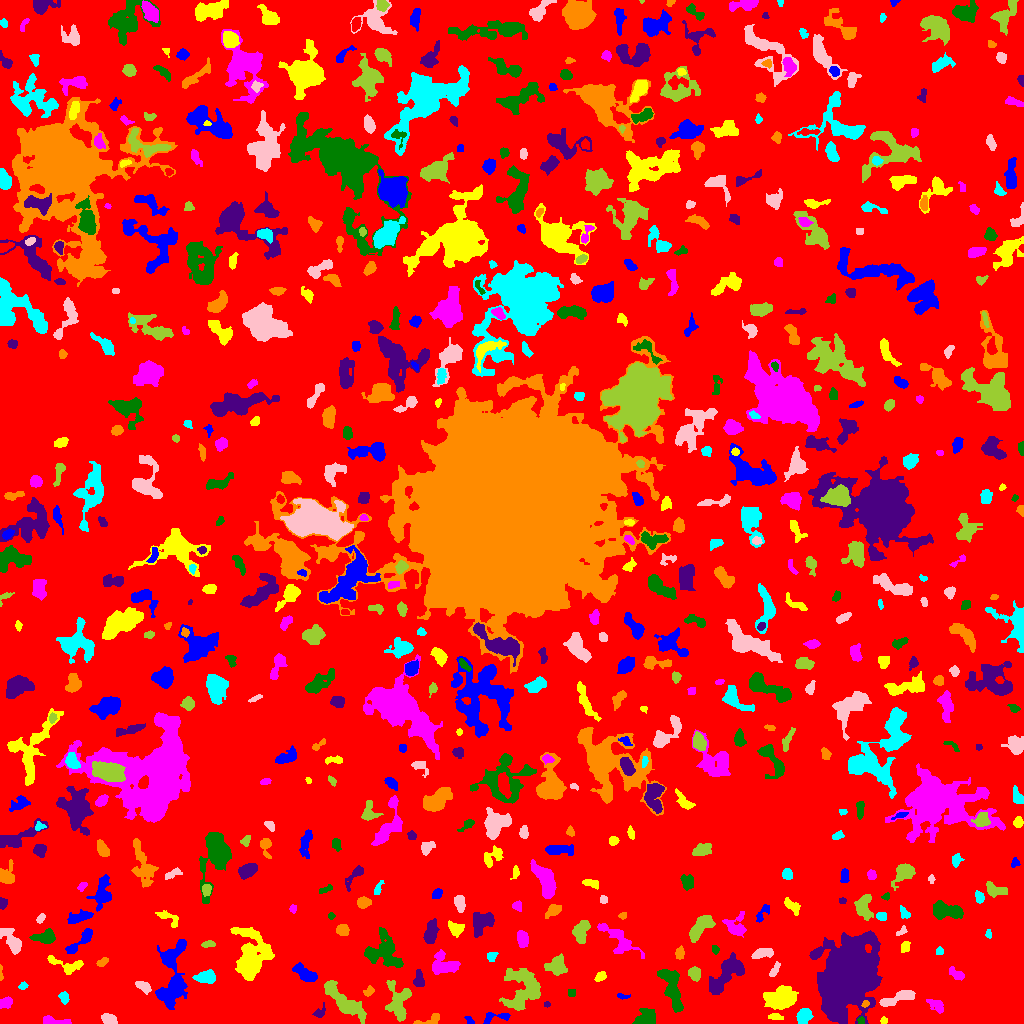

Data behind this chart, as committed beside it:
ID, X, Y, A, B, theta, total_flux, mu_max, mu_median, mu_mean, R_fwhm, R_e, R10, R90, x_start, x_end, y_start, y_end, area, greylevel
0, 506.7, 516.9, 301.9, 299, 0.3288, 1086691, 10.0, 1.0, 1.406, 65.75, 223.5, 85.17, 369.7, 0, 1023, 0, 1023, 773046, 1.406
1, 470.6, 1.44, 1.307, 1.044, -0.9987, 25.0, 2.0, 0.0, 0.4237, 2.459, 1.382, 0.5642, 2.257, 464, 474, 0, 7, 59, 4.424
2, 883.9, 2.896, 1.754, 1.231, 0.2246, 48.0, 3.0, 1.0, 0.9796, 2.034, 1.784, 0.5642, 2.985, 880, 887, 0, 7, 49, 4.98
3, 54.52, 2.226, 7.18, 1.858, -0.1122, 429.0, 6.0, 2.0, 2.6, 4.72, 3.989, 1.493, 6.333, 43, 71, 0, 8, 165, 5.6
4, 860.7, 3.227, 1.783, 1.723, -1.438, 128.0, 5.0, 2.0, 2.51, 2.821, 2.185, 0.7979, 3.432, 857, 864, 0, 7, 51, 7.51
5, 319.9, 10.97, 3.767, 2.303, 0.8077, 149.0, 3.0, 1.0, 1.475, 3.656, 3.192, 1.128, 5.14, 312, 325, 6, 21, 101, 4.475
6, 429.8, 2.736, 6.908, 2.277, 0.2463, 277.0, 5.0, 2.0, 1.937, 3.29, 3.656, 1.262, 5.944, 413, 439, 0, 10, 143, 4.937
7, 804.6, 7.76, 3.905, 3.027, 0.8576, 797.0, 11.0, 3.0, 3.869, 4.029, 4.184, 1.596, 6.956, 796, 813, 0, 15, 206, 6.869
8, 108.9, 3.918, 3.575, 2.394, -0.3773, 607.0, 8.0, 4.0, 4.047, 5.202, 3.742, 1.493, 5.754, 101, 117, 0, 10, 150, 7.047
9, 399.1, 21.81, 9.899, 5.826, 1.557, 1182, 6.0, 2.0, 2.218, 7.797, 6.794, 2.523, 11.3, 385, 411, 2, 43, 533, 5.218
10, 905.9, 12.38, 1.79, 1.324, 0.03676, 50.0, 3.0, 1.0, 0.8772, 2.185, 1.871, 0.5642, 2.985, 902, 910, 9, 16, 57, 6.877
11, 494.9, 6.263, 8.2, 2.603, 0.1457, 247.0, 3.0, 1.0, 1.525, 4.754, 4.029, 1.596, 6.433, 483, 510, 0, 11, 162, 5.525
12, 775.2, 6.837, 3.5, 1.389, -0.03346, 92.0, 3.0, 1.0, 1.022, 2.459, 2.523, 0.9772, 4.26, 768, 783, 4, 10, 90, 6.022
13, 936.2, 18.15, 4.707, 2.641, -0.5813, 770.0, 8.0, 4.0, 4.556, 6.05, 4.406, 1.784, 6.652, 926, 943, 10, 24, 169, 5.556
14, 645, 4.663, 4.863, 3.558, 0.427, 1129, 11.0, 3.0, 3.975, 5.171, 4.687, 1.784, 7.878, 632, 655, 0, 15, 284, 6.975
15, 546.7, 19.09, 1.67, 1.258, 0.2532, 57.0, 3.0, 1.0, 1.541, 2.394, 1.871, 0.5642, 2.932, 544, 550, 16, 22, 37, 6.541
16, 865.1, 19.88, 1.782, 1.55, 1.094, 110.0, 6.0, 2.0, 2.245, 2.394, 1.954, 0.5642, 3.29, 861, 869, 16, 23, 49, 11.24
17, 63.89, 26.11, 2.897, 2.208, -1.197, 239.0, 4.0, 2.0, 2.298, 4.951, 3.241, 1.262, 4.951, 58, 69, 19, 32, 104, 6.298
18, 898.6, 25.6, 10.69, 2.403, 0.3089, 1086, 8.0, 3.0, 3.47, 6.652, 5.585, 2.185, 8.74, 879, 915, 17, 33, 313, 7.47
19, 524.1, 36.01, 10.81, 8.856, 1.252, 2705, 10.0, 2.0, 2.918, 7.001, 8.813, 3.192, 14.8, 499, 540, 13, 55, 927, 5.918
20, 237.7, 26.9, 5.117, 2.415, 1.428, 268.0, 4.0, 2.0, 2.062, 5.47, 3.742, 1.493, 5.698, 233, 243, 14, 35, 130, 5.062
21, 621.4, 27.07, 2.218, 0.8804, -0.2451, 40.0, 2.0, 0.0, 0.6557, 2.985, 1.693, 0.5642, 2.706, 617, 630, 24, 30, 61, 5.656
22, 781.7, 25.51, 7.284, 5.293, 0.2172, 2792, 12.0, 4.0, 4.592, 7.674, 7.313, 2.877, 12.18, 763, 798, 14, 38, 608, 6.592
23, 5.128, 20.54, 3.38, 2.419, 0.4288, 358.0, 5.0, 3.0, 2.754, 4.754, 3.568, 1.493, 5.528, 0, 12, 15, 27, 130, 5.754
24, 571.5, 31.0, 2.291, 1.414, 0.0, 40.0, 1.0, 1.0, 0.6452, 3.568, 2.459, 0.9772, 3.338, 568, 575, 27, 34, 62, 4.645
25, 844, 43.39, 15.73, 11.12, 1.146, 73911, 132.0, 8.0, 17.4, 9.045, 12.89, 4.478, 28.62, 809, 882, 0, 93, 4248, 18.4
26, 368.6, 31.9, 2.818, 2.001, 0.7572, 141.0, 4.0, 1.0, 1.64, 3.613, 2.932, 1.128, 4.687, 363, 374, 27, 38, 86, 4.64
27, 23.2, 37.49, 2.329, 1.542, 0.5741, 76.0, 4.0, 1.0, 1.246, 2.585, 2.257, 0.7979, 3.656, 18, 28, 34, 42, 61, 5.246
28, 143.7, 36.63, 4.364, 2.196, -0.5991, 280.0, 4.0, 2.0, 1.944, 5.382, 3.656, 1.382, 5.781, 135, 151, 29, 42, 144, 6.944
29, 345.2, 21.39, 13.75, 3.55, -0.7448, 1939, 10.0, 2.0, 2.929, 6.18, 7.291, 2.523, 12.19, 324, 366, 0, 43, 662, 5.929
30, 85.01, 42.26, 5.652, 1.905, -0.5145, 359.0, 5.0, 2.0, 2.316, 4.754, 3.989, 1.493, 6.103, 77, 98, 33, 49, 155, 6.316
31, 171.8, 34.99, 11.95, 6.474, 1.372, 2836, 13.0, 3.0, 3.594, 6.408, 7.632, 2.821, 12.85, 155, 187, 14, 84, 789, 6.594
32, 600.2, 46.85, 2.637, 1.645, 0.7313, 161.0, 5.0, 2.0, 1.643, 2.877, 2.646, 0.9772, 4.184, 594, 606, 42, 52, 98, 5.643
33, 956.5, 49.03, 4.411, 2.319, -0.6069, 194.0, 3.0, 1.0, 1.386, 3.7, 3.656, 1.382, 6.155, 949, 964, 43, 57, 140, 4.386
34, 672, 33.95, 13.13, 3.954, -1.265, 1543, 7.0, 3.0, 2.707, 7.136, 7.548, 2.932, 11.67, 657, 683, 11, 54, 570, 5.707
35, 419, 43.94, 4.321, 2.386, -1.511, 477.0, 7.0, 3.0, 3.138, 3.742, 3.909, 1.382, 6.18, 413, 424, 37, 54, 152, 6.138
36, 0.661, 49.22, 4.05, 0.7967, -1.527, 59.0, 4.0, 1.0, 1.255, 2.326, 1.954, 0.5642, 3.141, 0, 3, 43, 59, 47, 5.255
37, 206.3, 46.93, 5.243, 3.076, 0.06967, 688.0, 6.0, 3.0, 2.903, 6.507, 4.754, 1.871, 7.527, 192, 215, 40, 54, 237, 5.903
38, 774.7, 53.77, 4.696, 1.595, 1.073, 149.0, 3.0, 1.0, 1.433, 3.785, 3.038, 1.128, 4.853, 769, 780, 47, 62, 104, 5.433
39, 694.6, 49.43, 3.155, 2.651, -0.9644, 535.0, 9.0, 3.0, 3.474, 3.868, 3.613, 1.382, 5.89, 688, 700, 42, 57, 154, 6.474
40, 29.4, 58.5, 6.796, 2.286, 0.7362, 209.0, 4.0, 1.0, 1.222, 4.549, 3.656, 1.382, 5.754, 20, 39, 51, 69, 171, 5.222
41, 305.1, 49.64, 6.497, 2.763, -0.5491, 900.0, 7.0, 3.0, 3.226, 6.103, 5.171, 2.111, 8.078, 292, 317, 42, 61, 279, 6.226
42, 66.82, 58.14, 10.01, 3.573, -0.251, 731.0, 5.0, 3.0, 2.658, 6.794, 5.412, 2.111, 8.215, 47, 83, 49, 68, 275, 5.658
43, 443.8, 58.81, 6.894, 5.477, -0.4, 1114, 6.0, 3.0, 2.73, 8.273, 6.257, 2.585, 9.772, 432, 460, 49, 74, 408, 5.73
44, 384.3, 70.92, 9.278, 7.508, -0.6658, 2509, 9.0, 3.0, 3.47, 8.575, 7.979, 2.985, 12.73, 364, 403, 56, 96, 723, 6.47
45, 727.2, 49.95, 12.37, 5.026, 0.8184, 3221, 11.0, 4.0, 4.772, 9.15, 8.33, 3.192, 12.9, 709, 744, 29, 71, 675, 6.772
46, 101.6, 61.07, 3.043, 1.762, 0.549, 178.0, 4.0, 2.0, 2.07, 4.146, 2.821, 1.128, 4.583, 96, 108, 57, 66, 86, 5.07
47, 491.7, 67.18, 2.368, 2.079, 1.106, 145.0, 4.0, 1.0, 1.629, 3.742, 2.764, 0.9772, 4.442, 487, 498, 62, 71, 89, 5.629
48, 762, 70.24, 5.368, 2.208, 0.2471, 588.0, 6.0, 3.0, 3.095, 6.05, 4.37, 1.693, 6.77, 751, 773, 65, 75, 190, 6.095
49, 557, 57.57, 4.841, 4.635, -0.04696, 661.0, 4.0, 2.0, 2.139, 8.33, 5.557, 2.257, 8.74, 544, 567, 48, 70, 309, 5.139
50, 137.6, 68.97, 6.778, 2.452, -0.1763, 465.0, 6.0, 2.0, 2.36, 4.787, 3.949, 1.596, 6.747, 117, 146, 63, 74, 197, 5.36
51, 172.1, 69.01, 7.709, 2.938, 0.8607, 1110, 9.0, 4.0, 4.036, 5.726, 5.14, 2.034, 8.098, 162, 185, 57, 83, 275, 8.036
52, 251.2, 67.72, 13.38, 8.368, 1.547, 5293, 11.0, 4.0, 4.489, 9.674, 10.9, 4.107, 17.14, 230, 274, 43, 96, 1179, 6.489
53, 618, 84.51, 12.67, 4.194, -0.7026, 953.0, 5.0, 2.0, 2.023, 6.794, 6.555, 2.646, 10.88, 597, 644, 65, 100, 471, 5.023
54, 714.7, 74.05, 1.828, 1.62, -0.573, 99.0, 4.0, 1.0, 1.623, 3.038, 2.185, 0.7979, 3.432, 712, 719, 69, 78, 61, 5.623
55, 815.2, 69.3, 2.904, 1.645, 0.5474, 380.0, 10.0, 4.0, 4.81, 3.385, 2.706, 0.9772, 4.297, 810, 821, 65, 74, 79, 8.81
56, 679.5, 70.11, 2.843, 2.011, 1.501, 281.0, 7.0, 2.0, 2.702, 2.985, 2.932, 1.128, 4.853, 675, 684, 64, 78, 104, 5.702
57, 939.5, 72.37, 1.91, 1.426, 8.995002544882e-12, 60.0, 3.0, 1.0, 1.017, 2.111, 1.954, 0.5642, 3.338, 936, 943, 69, 77, 59, 5.017
58, 12.15, 81.98, 7.355, 3.169, -0.9126, 811.0, 7.0, 2.0, 2.503, 5.232, 5.171, 2.034, 8.63, 0, 21, 69, 95, 324, 5.503
59, 208.5, 79.31, 3.088, 1.266, 0.06524, 59.0, 2.0, 1.0, 0.686, 3.949, 2.459, 0.7979, 3.7, 201, 215, 76, 83, 86, 4.686
... 612 more rows
